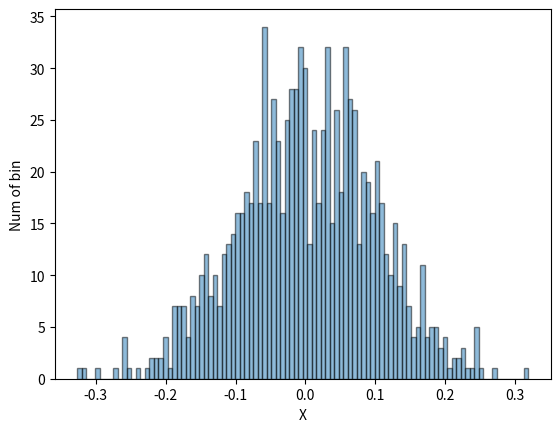

Write Python code to recreate this figure.
import matplotlib.pyplot as plt
import numpy as np

#define random parameters, with normal gaussian distribution
mu, sigma, size = 0, 0.1, 1000
x = np.random.default_rng().normal(mu, sigma, size)

#describe the histogram
width = 0.5
histmin = np.floor(min(x))
histmax = np.ceil(max(x))+width 

#label the graph
bins = np.arange(histmin,histmax,width)
plt.hist(x,bins=100,alpha=0.5,edgecolor="black")
plt.ylabel("Num of bin")
plt.xlabel("X")
plt.savefig("Session10-prompt.png",bbox_inches="tight",facecolor="white")
